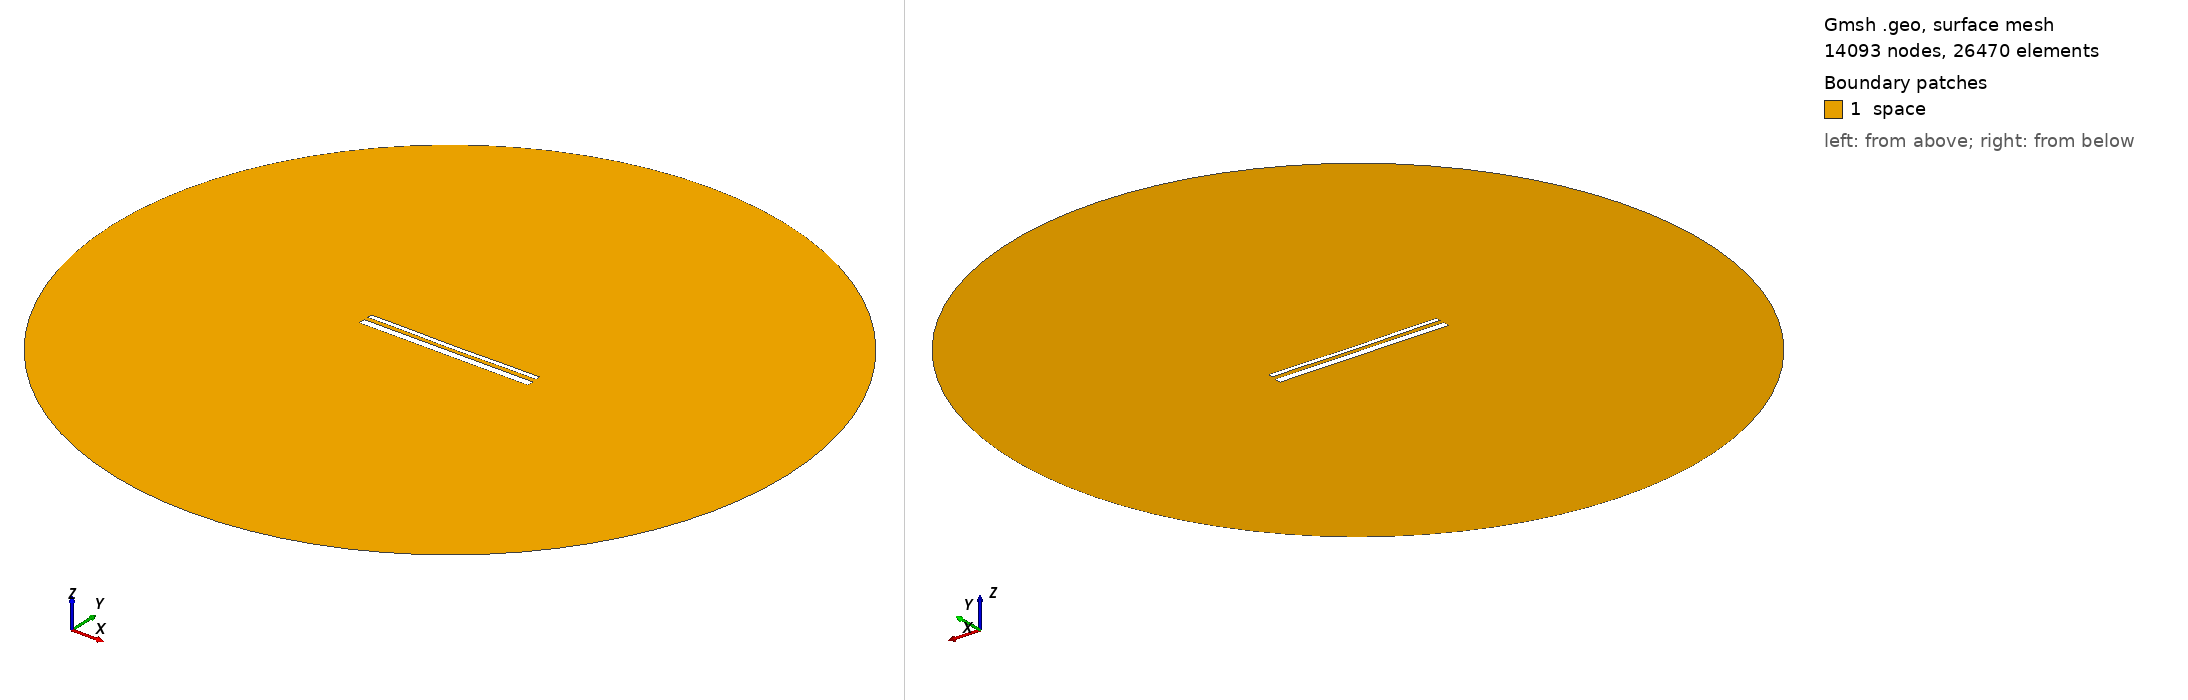

Gmsh geometry script, surface-meshed: 14093 nodes, 26470 surface elements. Boundary patches (legend numbers): 1 space. Left view from above one corner, right view from below the opposite corner. Legend entries are the model's physical surfaces. The drawing asked Gmsh for element sizes between 1% and 20% of the model's largest extent; the script's own settings can give other sizes.

=== 14639.geo (drawn) ===
//---------------------------------------
// Geometry kernel
//---------------------------------------

SetFactory("OpenCASCADE");



//---------------------------------------
// Parameters of the geometry
//---------------------------------------

// Overetch of the upper plate
overetch = 0.5;

// Distance between the plates
distance = 2.25;

// Discretization over the x axis (for the deformation)
nx = 50; 

// Length of the plate
L = 100 - overetch; 

// Number of modes
n = 4; 

// 1st mode coefficient
coeff(1) = 0.0;
beta(1) = 0.596864 * 3.1415926535 / L;

// 2nd mode coefficient
coeff(2) = -0.15;
beta(2) = 1.49418 * 3.1415926535 / L;

// 3rd mode coefficient
coeff(3) = 0.0;
beta(3) = 2.50025 * 3.1415926535 / L;

// 4th mode coefficient
coeff(4) = 0.07499999999999998;
beta(4) = 3.49999 * 3.1415926535 / L;



//---------------------------------------
// Upper plate (deformed rectangle)
//---------------------------------------

// Coordiantes of the upper plate
xmin = -50;
xmax = 50 - overetch;

// Height of the upper plate
yheight = 4 - 2 * overetch;

// Indexes of the points
UpperID[] = {};
LowerID[] = {};
LeftID[] = {};
RightID[] = {};

// Point index
p = 1;

// Horizontal edges
For i In {1:nx}
    x = xmin + (i-1)*(xmax - xmin)/(nx-1);

    y_bottom = distance / 2 + overetch;
    For j In {1:n}
        C = (Cosh(beta(j)*L) + Cos(beta(j)*L)) / (Sinh(beta(j)*L) + Sin(beta(j)*L));
        y_bottom  = y_bottom + coeff(j) * (Cosh(beta(j)*(x+50)) - Cos(beta(j)*(x+50)) - C * (Sinh(beta(j)*(x+50)) - Sin(beta(j)*(x+50))));
    EndFor

    y_top = y_bottom + yheight;

    Point(p) = {x, y_top, 0, 1.0};
    UpperID[i] = p;
    p = p + 1;

    Point(p) = {x, y_bottom, 0, 1.0};
    LowerID[i] = p;
    p = p + 1;
EndFor

// Create point lists
UpperPts[] = {}; LowerPts[] = {};
For i In {1:nx}
  UpperPts[] += {UpperID[i]};
  LowerPts[] += {LowerID[i]};
EndFor

// Build splines
Spline(1) = {UpperPts[]};
Spline(2) = {LowerPts[]};
Line(3) = {LowerPts[nx-1], UpperPts[nx-1]};
Line(4) = {LowerPts[0], UpperPts[0]};

// Build the plane surface
Curve Loop(1) = {2, 3, -1, -4};
Plane Surface(1) = {1};



//---------------------------------------
// Lower plate (rectangle)
//---------------------------------------

// Vertices
Point(1001) = {-50, -1, 0, 1.0};
Point(1002) = { 50, -1, 0, 1.0};
Point(1003) = { 50,  -5, 0, 1.0};
Point(1004) = {-50,  -5, 0, 1.0};

// Edges
Line(5) = {1001, 1002};
Line(6) = {1002, 1003};
Line(7) = {1003, 1004};
Line(8) = {1004, 1001};

// Plane surface
Line Loop(2) = {5, 6, 7, 8};
Plane Surface(2) = {2}; 



//---------------------------------------
// Outer (fictious) boundary
//---------------------------------------

// Points
Point(1005) = {0, 0, 0};       // Center
Point(1006) = {200, 0, 0};     // Start point
Point(1007) = {0, 200, 0};     // 90 degrees
Point(1008) = {-200, 0, 0};    // 180 degrees
Point(1009) = {0, -200, 0};    // 270 degrees

// Circle arcs (each needs start, center, end)
Circle(9) = {1006, 1005, 1007};
Circle(10) = {1007, 1005, 1008};
Circle(11) = {1008, 1005, 1009};
Circle(12) = {1009, 1005, 1006};

// Plane surface for the entire domain
Curve Loop(3) = {9, 10, 11, 12};
Surface(3) = {3};

// Subtract the plates from the whole domain to obtain the actual domain where we want to solve the equations
BooleanDifference{ Surface{3}; Delete; }{ Surface{1}; Surface{2}; Delete; }




//---------------------------------------
// Transfinite Lines/Curves
//---------------------------------------

// Set the number of points on the boundaries
r = 7;

// Plates
Transfinite Curve {1, 2} = 50*r Using Progression 1;
Transfinite Curve {3, 4} = 2*r Using Progression 1;
Transfinite Line {5, 7} = 50*r Using Progression 1;
Transfinite Line {6, 8} = 2*r Using Progression 1;

// Outer boundary
Transfinite Line {9, 10, 11, 12} = 20 Using Progression 1;



//---------------------------------------
// Physical groups
//---------------------------------------                

// Physical curves (boundaries)
Physical Line("force_segment", 10) = {2};
Physical Line("upper_plate", 11) = {1, 3, 4};
Physical Line("lower_plate", 12) = {5, 6, 7, 8};
Physical Line("boundary", 20) = {9, 10, 11, 12};

// Physical Surfaces
Physical Surface("space", 30) = {3};



//---------------------------------------
// 6. Generate the Mesh
//---------------------------------------

// 2D mesh generation
Mesh 2;
